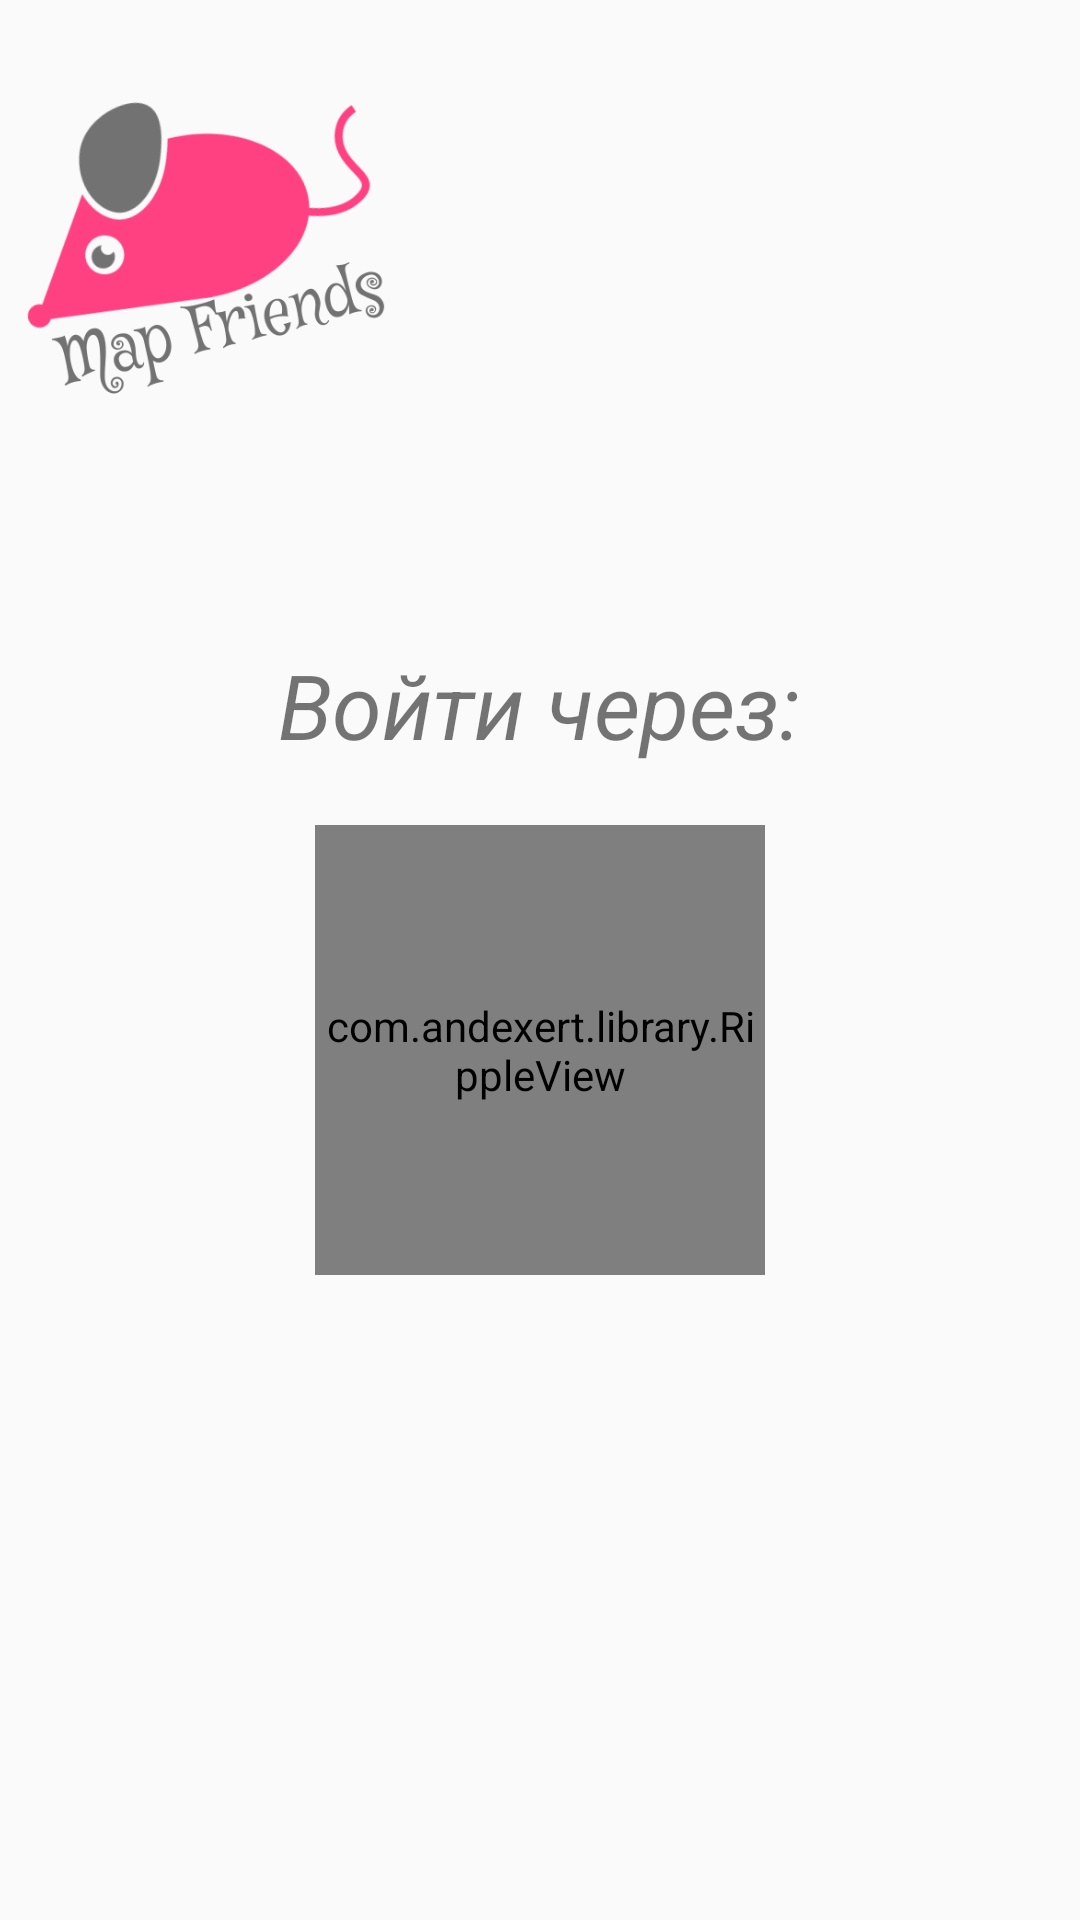

Here is an Android app screen rendered from its layout file. Give the layout XML and the strings, colors and styles it references.
<!-- AndroidManifest.xml: application theme MyMaterialDrawerTheme.AppTheme -->
<!-- res/layout/activity_auth.xml -->
<?xml version="1.0" encoding="utf-8"?>
<RelativeLayout xmlns:android="http://schemas.android.com/apk/res/android"
    xmlns:tools="http://schemas.android.com/tools"
    android:layout_width="match_parent"
    android:layout_height="match_parent"
    android:background="@drawable/auth"
    tools:context=".AuthActivity">

    <ImageView
        android:layout_width="150dp"
        android:layout_height="150dp"
        android:layout_alignParentLeft="true"
        android:src="@drawable/logo2"/>


        <LinearLayout
            android:layout_width="match_parent"
            android:layout_height="match_parent"
            android:gravity="center"
            android:orientation="vertical">

            <TextView
                android:layout_width="wrap_content"
                android:layout_height="wrap_content"
                android:text="Войти через:"
                android:textSize="30dp"
                android:textStyle="italic"
                android:gravity="center"
                android:id="@+id/textAuth"
                android:layout_marginBottom="20dp"/>

            <com.andexert.library.RippleView
                xmlns:android="http://schemas.android.com/apk/res/android"
                android:layout_width="150dp"
                android:layout_height="150dp"
                android:layout_gravity="center_horizontal">
                <ImageView
                    android:layout_width="match_parent"
                    android:layout_height="match_parent"
                    android:src="@drawable/vk"/>
            </com.andexert.library.RippleView>

        </LinearLayout>

</RelativeLayout>
<!-- resources referenced by this layout -->
<resources>
  <!-- drawable logo2: png bitmap (drawable, 27727 bytes) -->
  <!-- drawable vk: png bitmap (drawable, 40747 bytes) -->
  <style name="MyMaterialDrawerTheme.AppTheme">
          
          <item name="colorPrimary">@color/colorPrimary</item>
          <item name="colorPrimaryDark">@color/colorPrimaryDark</item>
          <item name="colorAccent">@color/colorAccent</item>
      </style>
  <color name="colorPrimary">#FF5722</color>
  <color name="colorPrimaryDark">#E64A19</color>
  <color name="colorAccent">#FF4081</color>
</resources>
